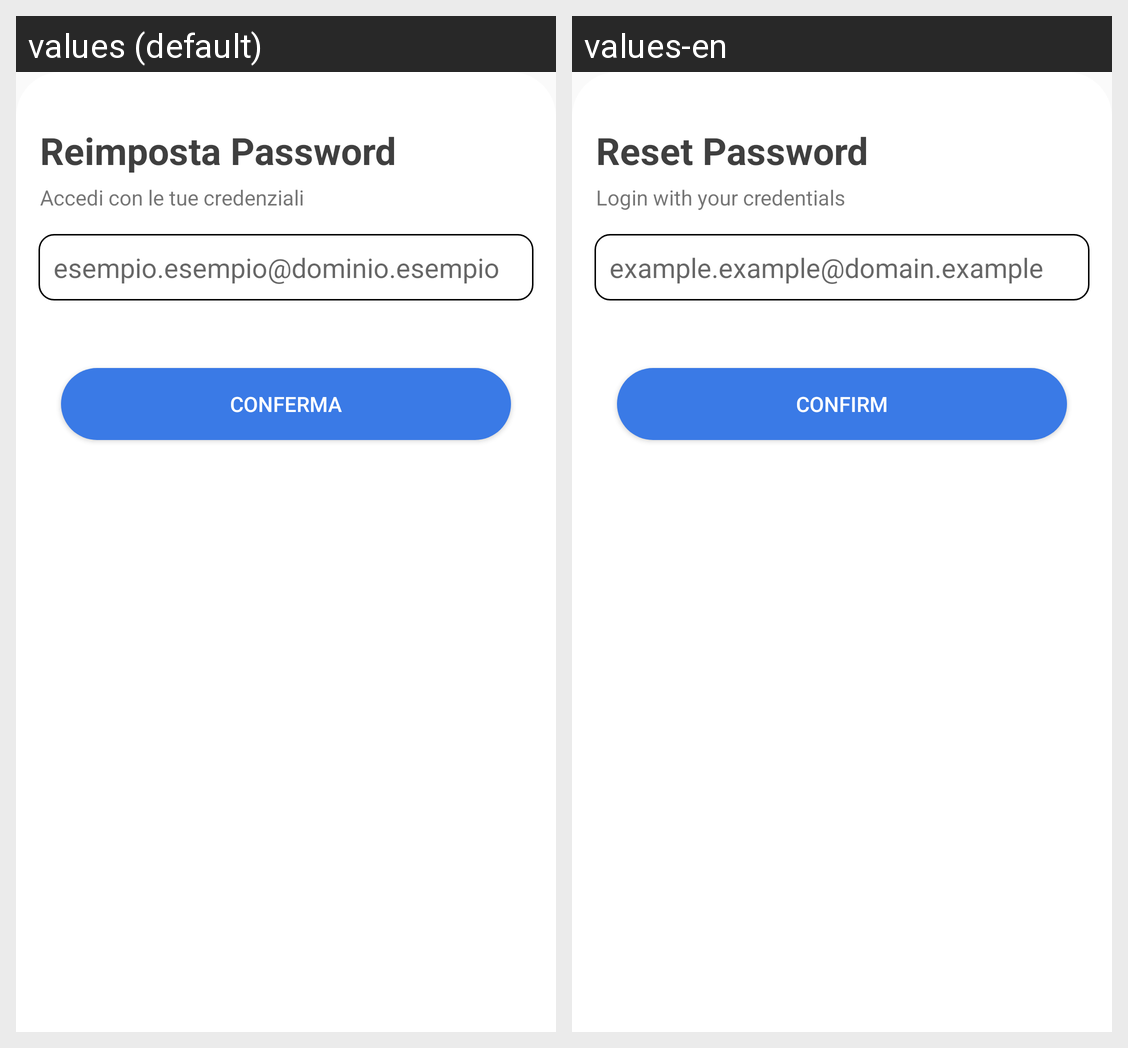

This grid shows one Android layout under two languages. Give, for every string resource on the screen, its name, the default text and each shown locale's text.
Android screen res/layout/fragment_password_dimenticata.xml rendered under 2 locales, left to right: values (default), values-en. Device: Nexus 5 (rendered at 1080×1920; each locale shown at half size, 540×960, under a caption strip naming it); theme Theme.ProgettoPWM.
Strings drawn on this screen, with the default value and each locale's value (text and hints the layout hard-codes, and strings that could not be matched under every locale, appear in the picture but are not listed):

subtitleLogin
  values: Accedi con le tue credenziali
  values-en: Login with your credentials

ReimpostaPassword
  values: Reimposta Password
  values-en: Reset Password

email
  values: esempio.esempio@dominio.esempio
  values-en: example.example@domain.example

conferma
  values: Conferma
  values-en: Confirm
